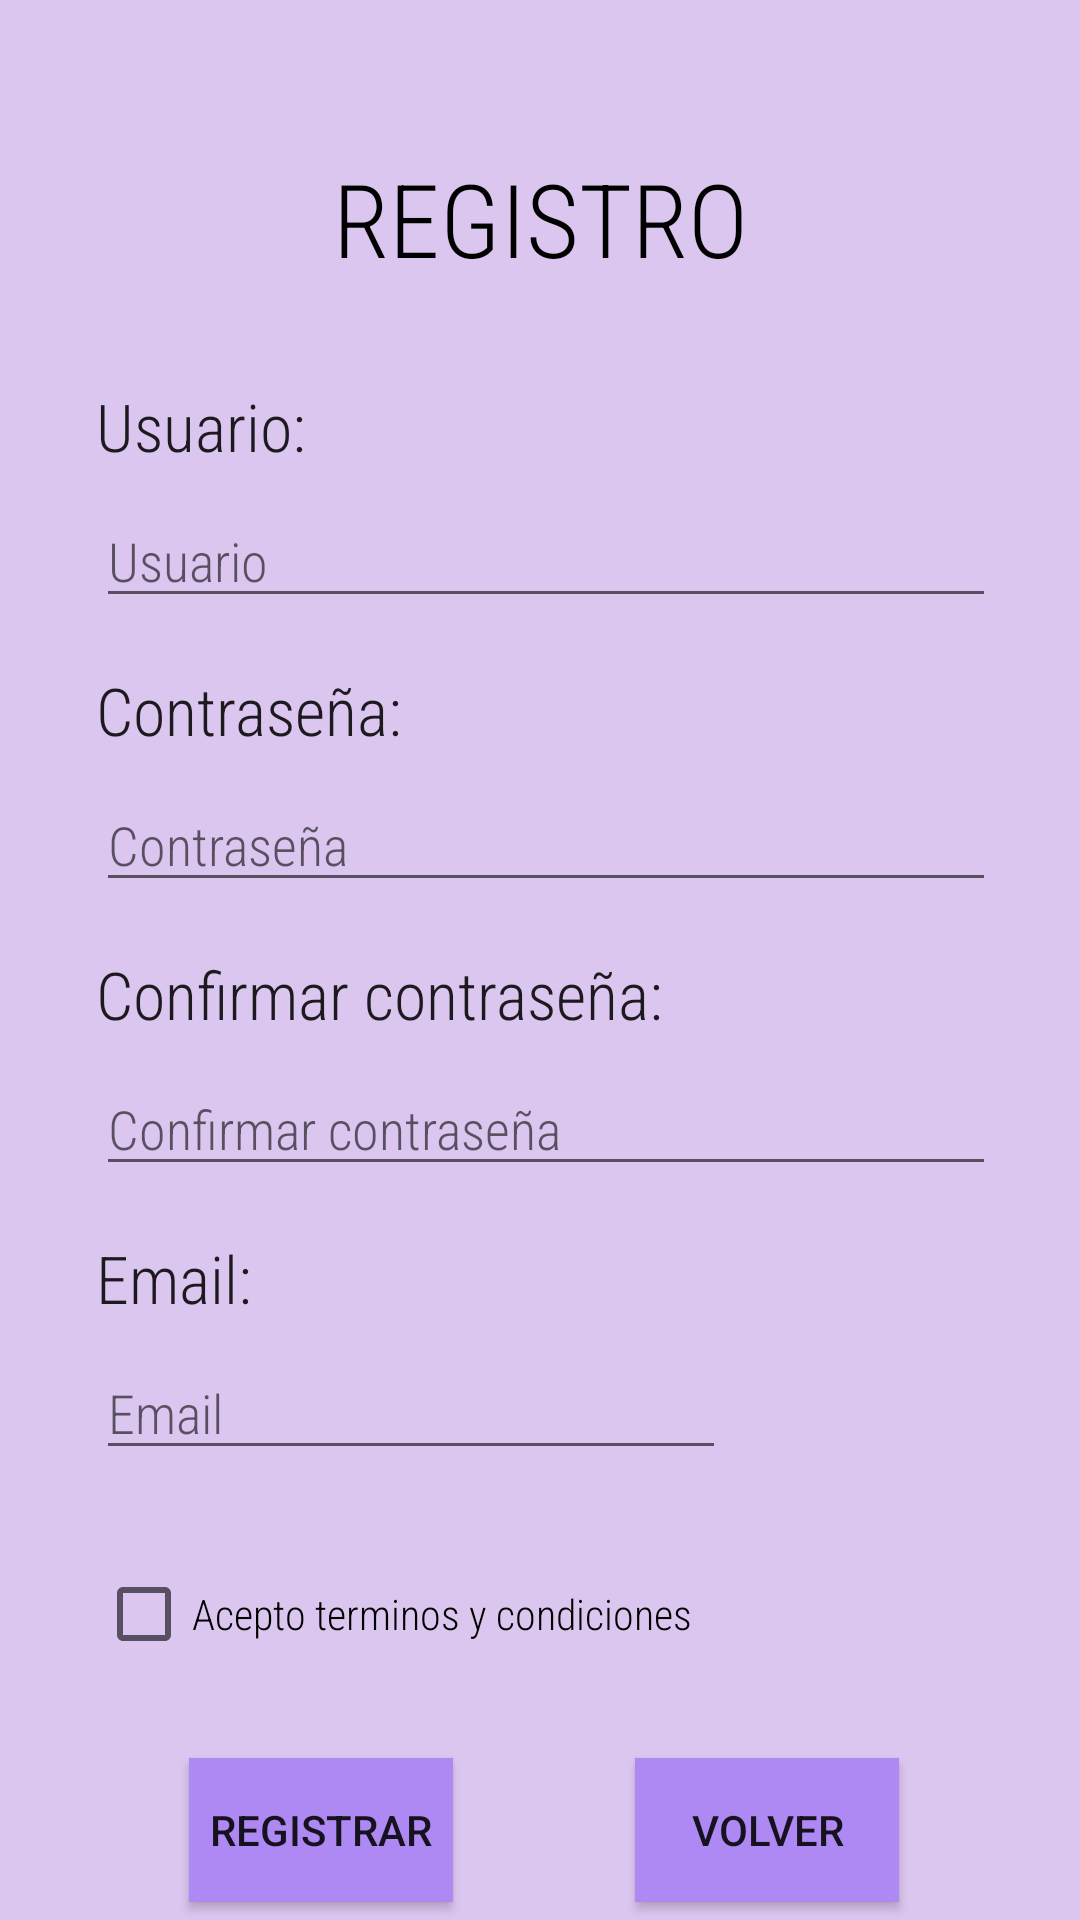

The Android layout XML behind this screen, and the referenced resources:
<!-- AndroidManifest.xml: application theme Theme.AppCompat.Light.NoActionBar -->
<!-- res/layout/activity_registro.xml -->
<?xml version="1.0" encoding="utf-8"?>
<androidx.constraintlayout.widget.ConstraintLayout xmlns:android="http://schemas.android.com/apk/res/android"
    xmlns:app="http://schemas.android.com/apk/res-auto"
    xmlns:tools="http://schemas.android.com/tools"
    android:layout_width="match_parent"
    android:layout_height="match_parent"
    android:background="#DBC6EF"
    tools:context=".ActivityRegistro">

    <TextView
        android:id="@+id/textView10"
        android:layout_width="wrap_content"
        android:layout_height="wrap_content"
        android:layout_marginStart="32dp"
        android:layout_marginTop="16dp"
        android:fontFamily="sans-serif-condensed-light"
        android:text="Email:"
        android:textAppearance="@style/TextAppearance.AppCompat.Large"
        app:layout_constraintStart_toStartOf="parent"
        app:layout_constraintTop_toBottomOf="@+id/etConfirmarClave" />

    <TextView
        android:id="@+id/textView5"
        android:layout_width="wrap_content"
        android:layout_height="wrap_content"
        android:layout_marginTop="50dp"
        android:fontFamily="sans-serif-condensed-light"
        android:text="REGISTRO"
        android:textAppearance="@style/TextAppearance.AppCompat.Display1"
        android:textColor="#000000"
        app:layout_constraintEnd_toEndOf="parent"
        app:layout_constraintStart_toStartOf="parent"
        app:layout_constraintTop_toTopOf="parent" />

    <EditText
        android:id="@+id/etUsuarioR"
        android:layout_width="300dp"
        android:layout_height="wrap_content"
        android:layout_marginStart="32dp"
        android:layout_marginTop="8dp"
        android:ems="10"
        android:fontFamily="sans-serif-condensed-light"
        android:hint="Usuario"
        android:inputType="textPersonName"
        app:layout_constraintStart_toStartOf="parent"
        app:layout_constraintTop_toBottomOf="@+id/textView6" />

    <TextView
        android:id="@+id/textView6"
        android:layout_width="wrap_content"
        android:layout_height="wrap_content"
        android:layout_marginStart="32dp"
        android:layout_marginTop="32dp"
        android:fontFamily="sans-serif-condensed-light"
        android:text="Usuario: "
        android:textAppearance="@style/TextAppearance.AppCompat.Large"
        app:autoSizeTextType="uniform"
        app:layout_constraintStart_toStartOf="parent"
        app:layout_constraintTop_toBottomOf="@+id/textView5" />

    <EditText
        android:id="@+id/etClaveR"
        android:layout_width="300dp"
        android:layout_height="wrap_content"
        android:layout_marginStart="32dp"
        android:layout_marginTop="8dp"
        android:ems="10"
        android:fontFamily="sans-serif-condensed-light"
        android:hint="Contraseña"
        android:inputType="textPassword"
        app:layout_constraintStart_toStartOf="parent"
        app:layout_constraintTop_toBottomOf="@+id/textView7" />

    <TextView
        android:id="@+id/textView7"
        android:layout_width="wrap_content"
        android:layout_height="wrap_content"
        android:layout_marginStart="32dp"
        android:layout_marginTop="16dp"
        android:fontFamily="sans-serif-condensed-light"
        android:text="Contraseña:"
        android:textAppearance="@style/TextAppearance.AppCompat.Large"
        app:layout_constraintStart_toStartOf="parent"
        app:layout_constraintTop_toBottomOf="@+id/etUsuarioR" />

    <Button
        android:id="@+id/button3"
        android:layout_width="wrap_content"
        android:layout_height="wrap_content"
        android:layout_marginTop="32dp"
        android:background="#AE88F3"
        android:onClick="registro"
        android:text="Registrar"
        app:layout_constraintEnd_toEndOf="parent"
        app:layout_constraintHorizontal_bias="0.232"
        app:layout_constraintStart_toStartOf="parent"
        app:layout_constraintTop_toBottomOf="@+id/cbTerminos" />

    <Button
        android:id="@+id/button4"
        android:layout_width="wrap_content"
        android:layout_height="wrap_content"
        android:layout_marginTop="32dp"
        android:background="#AE88F3"
        android:onClick="volver"
        android:text="Volver"
        app:layout_constraintEnd_toEndOf="parent"
        app:layout_constraintStart_toEndOf="@+id/button3"
        app:layout_constraintTop_toBottomOf="@+id/cbTerminos" />

    <TextView
        android:id="@+id/textView8"
        android:layout_width="wrap_content"
        android:layout_height="wrap_content"
        android:layout_marginStart="32dp"
        android:layout_marginTop="16dp"
        android:fontFamily="sans-serif-condensed-light"
        android:text="Confirmar contraseña: "
        android:textAppearance="@style/TextAppearance.AppCompat.Large"
        app:layout_constraintStart_toStartOf="parent"
        app:layout_constraintTop_toBottomOf="@+id/etClaveR" />

    <EditText
        android:id="@+id/etConfirmarClave"
        android:layout_width="300dp"
        android:layout_height="wrap_content"
        android:layout_marginStart="32dp"
        android:layout_marginTop="8dp"
        android:ems="10"
        android:fontFamily="sans-serif-condensed-light"
        android:hint="Confirmar contraseña"
        android:inputType="textPassword"
        app:layout_constraintStart_toStartOf="parent"
        app:layout_constraintTop_toBottomOf="@+id/textView8" />

    <CheckBox
        android:id="@+id/cbTerminos"
        android:layout_width="wrap_content"
        android:layout_height="wrap_content"
        android:layout_marginStart="32dp"
        android:layout_marginTop="32dp"
        android:fontFamily="sans-serif-condensed-light"
        android:text="Acepto terminos y condiciones"
        app:layout_constraintStart_toStartOf="parent"
        app:layout_constraintTop_toBottomOf="@+id/etEmail" />

    <EditText
        android:id="@+id/etEmail"
        android:layout_width="wrap_content"
        android:layout_height="wrap_content"
        android:layout_marginStart="32dp"
        android:layout_marginTop="8dp"
        android:ems="10"
        android:fontFamily="sans-serif-condensed-light"
        android:hint="Email"
        android:inputType="textEmailAddress"
        app:layout_constraintStart_toStartOf="parent"
        app:layout_constraintTop_toBottomOf="@+id/textView10" />
</androidx.constraintlayout.widget.ConstraintLayout>
<!-- resources referenced by this layout -->
<resources>

</resources>
